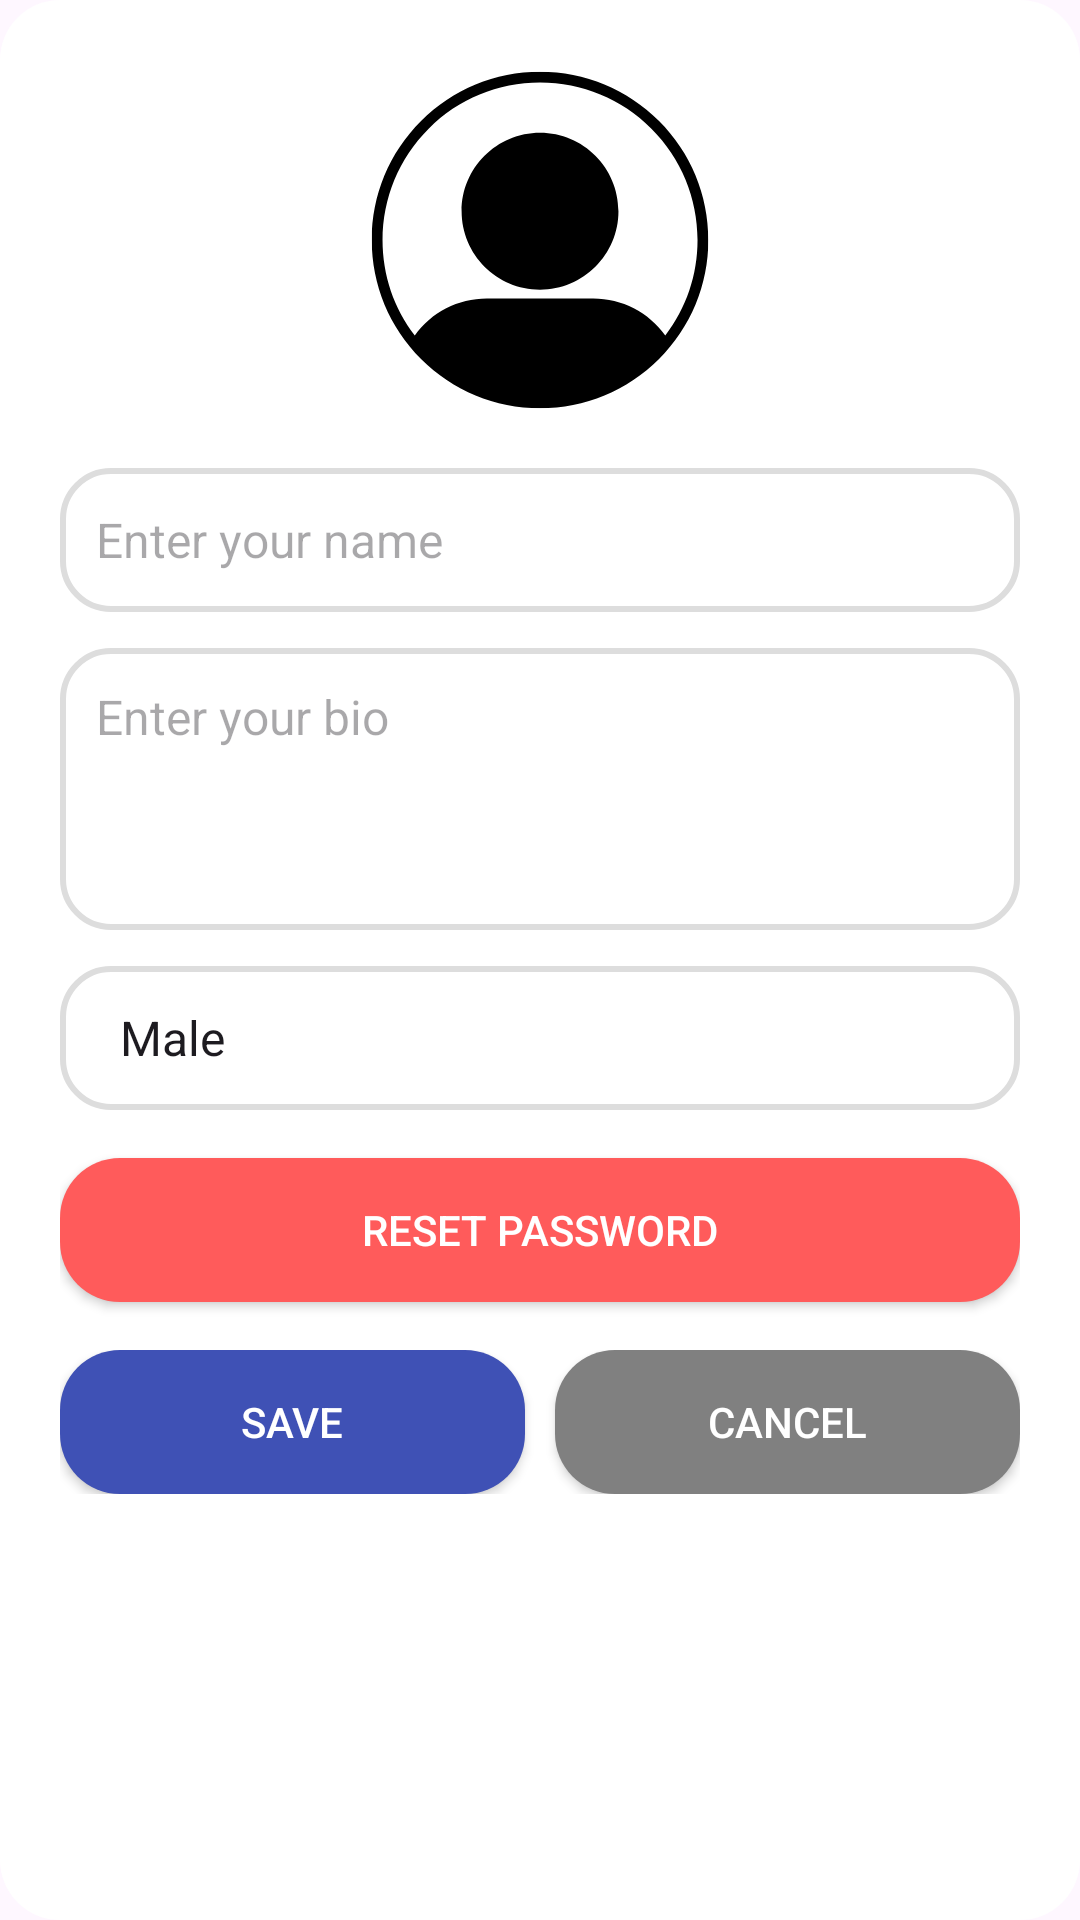

Layout XML and referenced resources for this Android screen:
<!-- AndroidManifest.xml: application theme Theme.Project1 -->
<!-- res/layout/dialog_edit_profile.xml -->
<?xml version="1.0" encoding="utf-8"?>
<LinearLayout xmlns:android="http://schemas.android.com/apk/res/android"
    android:layout_width="match_parent"
    android:layout_height="wrap_content"
    android:orientation="vertical"
    android:padding="20dp"
    android:background="@drawable/dialog_bg"
    android:gravity="center_horizontal">

    <ImageView
        android:id="@+id/edit_profile_image"
        android:layout_width="120dp"
        android:layout_height="120dp"
        android:layout_gravity="center_horizontal"
        android:scaleType="centerCrop"
        android:src="@drawable/ic_profile"
        android:clipToOutline="true"
        android:background="@drawable/circular_background"/>

    <EditText
        android:id="@+id/edit_name"
        android:layout_width="match_parent"
        android:layout_height="48dp"
        android:hint="Enter your name"
        android:padding="12dp"
        android:textColor="@color/black"
        android:textSize="16sp"
        android:background="@drawable/input_field"
        android:layout_marginTop="16dp" />

    <EditText
        android:id="@+id/edit_bio"
        android:layout_width="match_parent"
        android:layout_height="94dp"
        android:layout_marginTop="12dp"
        android:background="@drawable/input_field"
        android:hint="Enter your bio"
        android:gravity="start|top"
        android:inputType="textMultiLine"
        android:padding="12dp"
        android:textColor="@color/black"
        android:textSize="16sp" />

    <Spinner
        android:id="@+id/gender_spinner"
        android:layout_width="match_parent"
        android:layout_height="48dp"
        android:entries="@array/gender_options"
        android:background="@drawable/input_field"
        android:layout_marginTop="12dp" />

    <androidx.appcompat.widget.AppCompatButton
        android:id="@+id/reset_password_btn"
        android:layout_width="match_parent"
        android:layout_height="wrap_content"
        android:layout_marginTop="16dp"
        android:background="@drawable/rounded_button_red"
        android:text="Reset Password"
        android:textColor="@color/white" />

    <LinearLayout
        android:layout_width="match_parent"
        android:layout_height="wrap_content"
        android:orientation="horizontal"
        android:gravity="center"
        android:layout_marginTop="16dp">

        <androidx.appcompat.widget.AppCompatButton
            android:id="@+id/save_changes_btn"
            android:layout_width="0dp"
            android:layout_height="wrap_content"
            android:layout_weight="1"
            android:text="Save"
            android:textColor="@color/white"
            android:background="@drawable/rounded_button_blue" />

        <androidx.appcompat.widget.AppCompatButton
            android:id="@+id/cancel_btn"
            android:layout_width="0dp"
            android:layout_height="wrap_content"
            android:layout_weight="1"
            android:layout_marginStart="10dp"
            android:text="Cancel"
            android:textColor="@color/white"
            android:background="@drawable/rounded_button_gray" />
    </LinearLayout>

</LinearLayout>
<!-- resources referenced by this layout -->
<resources>
  <string-array name="gender_options">
          <item>Male</item>
          <item>Female</item>
          <item>Other</item>
      </string-array>
  <color name="black">#FF000000</color>
  <color name="white">#FFFFFFFF</color>
  <!-- drawable dialog_bg (drawable) -->
  <?xml version="1.0" encoding="utf-8"?>
  <shape xmlns:android="http://schemas.android.com/apk/res/android"
      android:shape="rectangle">
      <corners android:radius="20dp"/>
      <solid android:color="@color/white"/>
      <padding
          android:left="8dp"
          android:top="8dp"
          android:right="8dp"
          android:bottom="8dp" />
  </shape>
  <!-- drawable ic_profile (drawable) -->
  <vector xmlns:android="http://schemas.android.com/apk/res/android"
      android:width="2000dp"
      android:height="2000dp"
      android:viewportWidth="1500"
      android:viewportHeight="1500">
    <path
        android:pathData="M-150,-150h1800v1800h-1800z"
        android:fillColor="#ffffff"/>
    <path
        android:pathData="M-150,-150h1800v1800h-1800z"
        android:fillColor="#ffffff"/>
    <group>
      <clip-path
          android:pathData="M48.9,48.9L1451.4,48.9L1451.4,1451.4L48.9,1451.4ZM48.9,48.9"/>
      <path
          android:pathData="M1246,254.3C1113.5,121.8 937.4,48.9 750.1,48.9C562.8,48.9 386.7,121.8 254.3,254.3C121.8,386.7 48.9,562.8 48.9,750.1C48.9,937.4 121.8,1113.5 254.3,1246C386.7,1378.4 562.8,1451.4 750.1,1451.4C937.4,1451.4 1113.5,1378.4 1246,1246C1378.4,1113.5 1451.4,937.4 1451.4,750.1C1451.4,562.8 1378.4,386.7 1246,254.3ZM286.1,286.1C410.1,162.2 574.9,93.9 750.1,93.9C925.4,93.9 1090.2,162.2 1214.2,286.1C1338.1,410.1 1406.4,574.9 1406.4,750.1C1406.4,895.9 1359.2,1034.3 1272,1148.1C1202.7,1051.1 1092,993.9 971.8,993.9L528.5,993.9C408.3,993.9 297.6,1051.1 228.2,1148.1C141.1,1034.3 93.9,895.9 93.9,750.1C93.9,574.9 162.2,410.1 286.1,286.1ZM750.1,956.9C930.3,956.9 1076.9,810.3 1076.9,630.1C1076.9,450 930.3,303.4 750.1,303.4C570,303.4 423.4,450 423.4,630.1C423.4,810.3 570,956.9 750.1,956.9ZM750.1,956.9"
          android:fillColor="#000000"
          android:fillType="nonZero"/>
    </group>
  </vector>
  <!-- drawable input_field (drawable) -->
  <shape xmlns:android="http://schemas.android.com/apk/res/android" android:shape="rectangle">
      <corners android:radius="16dp"/>
      <solid android:color="#FFFFFF"/>
      <padding android:left="12dp" android:right="12dp"/>
      <stroke android:width="2dp" android:color="#DDDDDD"/>
  </shape>
  <!-- drawable rounded_button_blue (drawable) -->
  <shape xmlns:android="http://schemas.android.com/apk/res/android">
      <corners android:radius="20dp"/>
      <solid android:color="@color/blue"/>
  </shape>
  <!-- drawable rounded_button_gray (drawable) -->
  <shape xmlns:android="http://schemas.android.com/apk/res/android">
      <corners android:radius="20dp"/>
      <solid android:color="@color/gray"/>
  </shape>
  <!-- drawable rounded_button_red (drawable) -->
  <shape xmlns:android="http://schemas.android.com/apk/res/android">
      <corners android:radius="20dp"/>
      <solid android:color="@color/anger_text"/>
  </shape>
  <style name="Theme.Project1" parent="Base.Theme.Project1" />
  <color name="blue">#3F51B5</color>
  <color name="gray">#808080</color>
  <color name="anger_text">#FF5B5B</color>
  <style name="Base.Theme.Project1" parent="Theme.Material3.DayNight.NoActionBar">
  
          
          
          <item name="android:windowLightStatusBar">true</item>
          <item name="cardBackgroundColor">@color/anger_card</item>
          <item name="textColor">@color/anger_text</item>
          <item name="buttonBackgroundColor">@color/anger_background</item>
      </style>
  <color name="anger_card">#FFFCFC</color>
  <color name="anger_background">#FFDDDD</color>
</resources>
